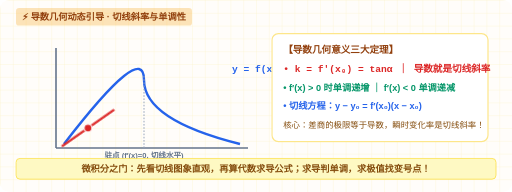
t = 0.00 s
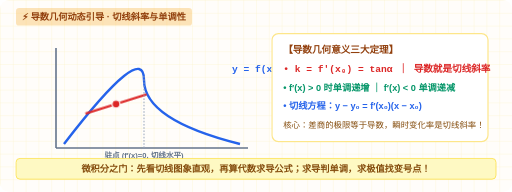
t = 0.63 s
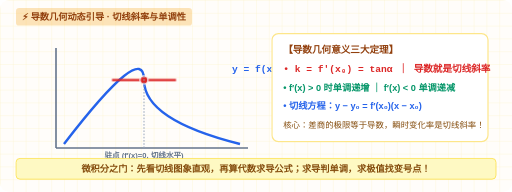
t = 1.26 s
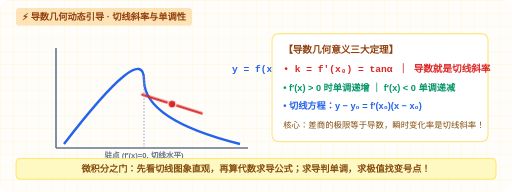
t = 2.10 s
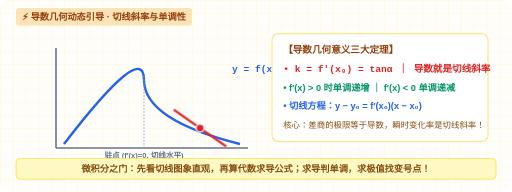
t = 2.94 s
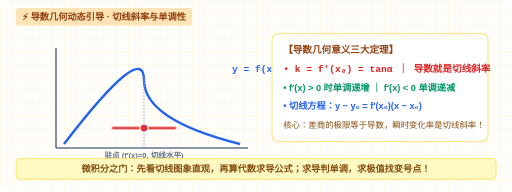
t = 3.57 s

The animated SVG that drew these frames (rendered in a browser with its animation timeline set to each time). Animation: 2 CSS @keyframes rules; one cycle of 4.20 s, repeats indefinitely.

<svg xmlns="http://www.w3.org/2000/svg" viewBox="0 0 640 240" width="100%" height="100%">
  <defs>
    <pattern id="gridIntroDeriv" width="16" height="16" patternUnits="userSpaceOnUse">
      <path d="M 16 0 L 0 0 0 16" fill="none" stroke="#fef3c7" stroke-width="0.8"/>
    </pattern>
    <style>
      /* 动点在曲线上往复滑行 */
      @keyframes pointGlide {
        0% { transform: translate(70px, 140px); }
        30% { transform: translate(140px, 80px); }
        70% { transform: translate(210px, 140px); }
        100% { transform: translate(70px, 140px); }
      }
      /* 切线随动点旋转变斜率 */
      @keyframes tangentSpin {
        0% { transform: rotate(-35deg); }
        30% { transform: rotate(0deg); }
        70% { transform: rotate(35deg); }
        100% { transform: rotate(-35deg); }
      }
      .anim-tangent-slider {
        animation: pointGlide 4.2s ease-in-out infinite;
      }
      .anim-tangent-rot {
        transform-origin: 0 0;
        animation: tangentSpin 4.2s ease-in-out infinite;
      }
    </style>
  </defs>

  <rect width="640" height="240" rx="12" fill="#fffdfa"/>
  <rect width="640" height="240" rx="12" fill="url(#gridIntroDeriv)"/>

  <!-- 顶部轻便签 -->
  <rect x="20" y="10" width="220" height="22" rx="4" fill="rgba(245, 158, 11, 0.28)"/>
  <text x="130" y="25" font-family="'PingFang SC',sans-serif" font-size="11.5" font-weight="900" fill="#92400e" text-anchor="middle">
    ⚡ 导数几何动态引导 · 切线斜率与单调性
  </text>

  <!-- 左侧：平滑起伏曲线与随动切线模型 -->
  <g transform="translate(40, 20)">
    <!-- 坐标轴 -->
    <line x1="30" y1="165" x2="30" y2="40" stroke="#64748b" stroke-width="2"/>
    <line x1="30" y1="165" x2="270" y2="165" stroke="#64748b" stroke-width="2"/>

    <!-- 起伏平滑函数曲线 y = f(x) -->
    <path d="M 40 160 Q 140 30, 140 80 T 260 160" fill="none" stroke="#2563eb" stroke-width="3"/>
    <text x="250" y="70" font-family="'Courier New',sans-serif" font-size="12" font-weight="900" fill="#2563eb">y = f(x)</text>

    <!-- 动态随动切点与切线组件 -->
    <g class="anim-tangent-slider">
      <!-- 动态旋转的红色切线 -->
      <g class="anim-tangent-rot">
        <line x1="-40" y1="0" x2="40" y2="0" stroke="#dc2626" stroke-width="2.6"/>
      </g>
      <!-- 切点红珠 -->
      <circle cx="0" cy="0" r="5" fill="#dc2626" stroke="#ffffff" stroke-width="1.5"/>
    </g>

    <!-- 极值点驻点提示 -->
    <line x1="140" y1="75" x2="140" y2="165" stroke="#94a3b8" stroke-width="1.2" stroke-dasharray="2,2"/>
    <text x="140" y="178" font-family="'PingFang SC',sans-serif" font-size="9.5" font-weight="800" fill="#64748b" text-anchor="middle">驻点 (f′(x)=0, 切线水平)</text>
  </g>

  <!-- 右侧：导数几何意义核心要点卡 -->
  <g transform="translate(340, 42)">
    <rect width="270" height="135" rx="8" fill="#ffffff" stroke="#fde68a" stroke-width="1.5"/>

    <text x="14" y="24" font-family="'PingFang SC',sans-serif" font-size="12" font-weight="900" fill="#92400e">
      【导数几何意义三大定理】
    </text>

    <text x="14" y="48" font-family="'Courier New',sans-serif" font-size="12" font-weight="900" fill="#dc2626">
      • k = f′(x₀) = tanα ｜ 导数就是切线斜率
    </text>
    <text x="14" y="72" font-family="'PingFang SC',sans-serif" font-size="11.5" font-weight="800" fill="#059669">
      • f′(x) &gt; 0 时单调递增 ｜ f′(x) &lt; 0 单调递减
    </text>
    <text x="14" y="94" font-family="'PingFang SC',sans-serif" font-size="11.5" font-weight="800" fill="#2563eb">
      • 切线方程：y − y₀ = f′(x₀)(x − x₀)
    </text>
    <text x="14" y="118" font-family="'PingFang SC',sans-serif" font-size="10.5" fill="#854d0e">
      核心：差商的极限等于导数，瞬时变化率是切线斜率！
    </text>
  </g>

  <!-- 底部核心结论条 -->
  <rect x="20" y="198" width="600" height="26" rx="5" fill="#fef9c3" stroke="#fde047"/>
  <text x="320" y="215" font-family="'PingFang SC',sans-serif" font-size="11.5" font-weight="900" fill="#854d0e" text-anchor="middle">
    微积分之门：先看切线图象直观，再算代数求导公式；求导判单调，求极值找变号点！
  </text>
</svg>
